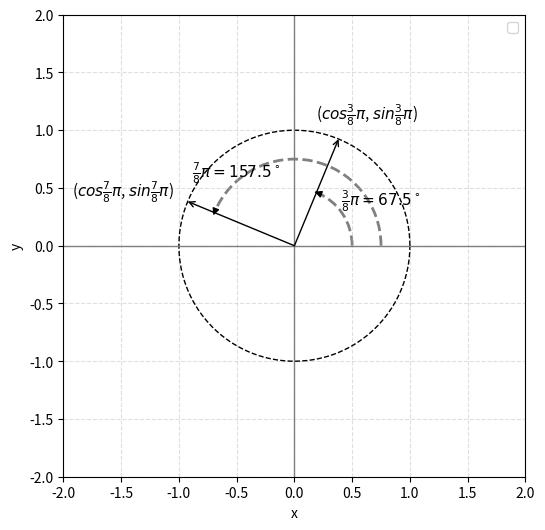

Write Python code to recreate this figure. (Note: this script raises an exception after producing the figure.)
import numpy as np
import matplotlib.pyplot as plt
from matplotlib.patches import Arc, FancyArrowPatch, Ellipse


def generate_gaussian_samples():
    x,y = np.random.multivariate_normal(
        [1,2],
        [
            [2,1],
            [1,4]
        ],
        size=500
    ).T
    plt.scatter(x,y, s=10, alpha=0.7, edgecolors='none')
    plt.axis('equal')
    # plt.ylim(-0.1, 1.2)
    # plt.yticks([0, 1])
    #plt.xlabel("Time")
    #plt.ylabel("x")
    #plt.savefig('11/multivariate_gaussian_time_series.png')
    plt.show()

def calculate_eigenvalues():
    matrix = np.array(
        [
            [2,1],
            [1,4]
        ]
    )
    eigen_values, eigen_vectors = np.linalg.eig(matrix)
    print(eigen_values)
    print(eigen_vectors)

def plot_rotation():
    phi = np.deg2rad(-22.5)  # 你可以改成任意角度

    # 单位圆上的两个点
    pt1 = (np.cos(phi), np.sin(phi))  # (cos φ, sin φ)
    pt2 = (-np.sin(phi), np.cos(phi))  # (-sin φ, cos φ)

    fig, ax = plt.subplots(figsize=(7.5, 3.2), dpi=140)

    # 坐标轴
    ax.axhline(0, color='orange', linewidth=1)
    ax.axvline(0, color='orange', linewidth=1)

    # 画完整单位圆（上+下半部分）
    theta = np.linspace(0, 2 * np.pi, 400)
    ax.plot(np.cos(theta), np.sin(theta), linestyle='--', color='black')

    # 标出(1,0) 和 (0,1)
    ax.plot([1, 0], [0, 1], 'o', color='deepskyblue')
    ax.text(1.03, -0.03, r'$(1, 0)$', fontsize=11, va='top')
    ax.text(0.02, 1.03, r'$(0, 1)$', fontsize=11, va='bottom')

    # 标出两点
    ax.plot(pt1[0], pt1[1], 'o', color='seagreen')
    ax.text(pt1[0] + 0.03, pt1[1] - 0.02, r'$(\cos\varphi,\ \sin\varphi)$', fontsize=11, ha='left', va='top')

    ax.plot(pt2[0], pt2[1], 'o', color='gold')
    ax.text(pt2[0] - 0.02, pt2[1] + 0.03, r'$(-\sin\varphi,\ \cos\varphi)$', fontsize=11, ha='right', va='bottom')

    # 从原点到两点的箭头
    arrow1 = FancyArrowPatch((0, 0), pt1, arrowstyle='->', mutation_scale=10, linewidth=2, color='blue')
    arrow2 = FancyArrowPatch((0, 0), pt2, arrowstyle='->', mutation_scale=10, linewidth=2, color='blue')
    ax.add_patch(arrow1)
    ax.add_patch(arrow2)

    # 角度弧线 φ（仅在第四象限）
    arc_radius = 0.25
    start_angle = 0
    end_angle = np.rad2deg(phi)  # 负角度
    arc = Arc((0, 0), 2 * arc_radius, 2 * arc_radius, angle=0,
              theta1=start_angle, theta2=end_angle, linewidth=1.5, color='black')
    ax.add_patch(arc)

    # 在弧线附近标 φ
    ax.text(arc_radius * 0.9 * np.cos(phi / 2), arc_radius * 0.9 * np.sin(phi / 2) - 0.05,
            r'22.5', fontsize=12, ha='center')

    # 坐标标签
    ax.text(1.12, 0, r'$x_1$', fontsize=12, va='center', ha='left')
    ax.text(0, 1.12, r'$x_2$', fontsize=12, va='bottom', ha='center')

    # 图形样式设置
    ax.set_aspect('equal', adjustable='box')
    ax.set_xlim(-1.25, 1.25)
    ax.set_ylim(-1.25, 1.25)
    ax.set_xticks([])
    ax.set_yticks([])
    for spine in ['top', 'right', 'left', 'bottom']:
        ax.spines[spine].set_visible(False)

    plt.tight_layout()
    plt.show()

def plot_ellipse_bak():
    fig, ax = plt.subplots(figsize=(6, 6))

    # Create the Ellipse patch
    ellipse = Ellipse(
        (0, 0), 2*np.sqrt(6 + 2*np.sqrt(2)), 2*np.sqrt(6 - 2*np.sqrt(2)), angle=0,
        edgecolor='black', facecolor='none', alpha=0.7
    )
    # Add the ellipse to the axes
    ax.add_patch(ellipse)

    # Set plot limits and aspect ratio for proper visualization
    ax.set_xlim(-4, 4)
    ax.set_ylim(-4, 4)
    ax.set_aspect('equal', adjustable='box')  # Ensures the ellipse isn't distorted

    ax.set_xlabel('x1')
    ax.set_ylabel('y1')

    plt.grid(axis='both', linestyle='--', alpha=0.7)
    plt.show()

def plot_standard_ellipse():
    fig, ax = plt.subplots(figsize=(6, 6))

    # 半长轴与半短轴
    a = np.sqrt(6 + 2*np.sqrt(2))
    b = np.sqrt(6 - 2*np.sqrt(2))

    # 椭圆
    ellipse = Ellipse(
        (0, 0), 2*a, 2*b, angle=0,
        edgecolor='black', facecolor='none', alpha=0.7, linewidth=1, linestyle='--'
    )
    ax.add_patch(ellipse)

    # 正方向交点
    x_pos = (a, 0)
    y_pos = (0, b)

    # ---- 椭圆交点标记 ----
    ax.scatter(*x_pos, color='black', s=20, zorder=3)
    ax.scatter(*y_pos, color='black', s=20, zorder=3)

    # ---- 从外部斜着画箭头指向交点 ----
    # 红箭头（右上方向 → x 轴交点）
    ax.annotate(
        '', xy=x_pos, xytext=(a + 0.8, 0.8),
        arrowprops=dict(arrowstyle='->', lw=1, color='black')
    )
    # 蓝箭头（左上方向 → y 轴交点）
    ax.annotate(
        '', xy=y_pos, xytext=(-0.8, b + 0.8),
        arrowprops=dict(arrowstyle='->', lw=1, color='black')
    )

    # ---- 坐标标注 ----
    ax.text(a + 0.1, 1.3, r'($\sqrt{2\lambda_1}$, 0)', color='black',
            fontsize=13, ha='left', va='top')
    ax.text(-0.7, 2.5, r'(0, $\sqrt{2\lambda_2}$)', color='black',
            fontsize=13, ha='right', va='bottom')

    # 坐标轴
    ax.axhline(0, color='gray', linewidth=1)
    ax.axvline(0, color='gray', linewidth=1)

    # 图形样式
    ax.set_xlim(-5, 5)
    ax.set_ylim(-4, 4)
    ax.set_aspect('equal', adjustable='box')
    ax.set_xlabel('x₁')
    ax.set_ylabel('y₁')

    plt.grid(axis='both', linestyle='--', alpha=0.7)
    plt.savefig(f'11/ellipse.png')
    plt.show()

def plot_rotated_ellipse():
    # 半轴长度
    a = np.sqrt(6 + 2 * np.sqrt(2))
    b = np.sqrt(6 - 2 * np.sqrt(2))

    # 旋转角（逆时针）
    theta_deg = 67.5
    theta = np.deg2rad(theta_deg)

    # 长短轴方向单位向量
    u_major = np.array([np.cos(theta), np.sin(theta)])  # 长轴方向
    u_minor = np.array([-np.sin(theta), np.cos(theta)])  # 短轴方向

    # 轴端点
    major_end1 = a * u_major
    major_end2 = -a * u_major
    minor_end1 = b * u_minor
    minor_end2 = -b * u_minor

    fig, ax = plt.subplots(figsize=(6, 6))

    # 椭圆
    ellipse = Ellipse(
        (0, 0), 2 * a, 2 * b, angle=theta_deg,
        edgecolor='black', facecolor='none', alpha=0.7, linewidth=1.2, linestyle='--'
    )
    ax.add_patch(ellipse)

    # 长轴、短轴
    ax.plot([major_end1[0], major_end2[0]], [major_end1[1], major_end2[1]],
            color='gray', linewidth=1)
    ax.plot([minor_end1[0], minor_end2[0]], [minor_end1[1], minor_end2[1]],
            color='gray', linewidth=1)



    # ===== 旋转角 θ 的弧线与箭头 =====
    arc_radius = 1.2
    theta_deg = 67.5  # 逆时针角度
    # 画弧线（从 x 轴正向 0° 到 θ）
    arc = Arc((0, 0), 2 * arc_radius, 2 * arc_radius, angle=0,
              theta1=0, theta2=theta_deg, color='black', lw=1.5)
    ax.add_patch(arc)

    # 在弧线终点放一个顺着弧线方向的箭头
    delta = 3.0  # 取一个很小的角度差（单位：度），用于构造切向箭头
    ang1 = np.deg2rad(theta_deg - delta)
    ang2 = np.deg2rad(theta_deg)

    p1 = (arc_radius * np.cos(ang1), arc_radius * np.sin(ang1))
    p2 = (arc_radius * np.cos(ang2), arc_radius * np.sin(ang2))

    ax.annotate(
        "", xy=p2, xytext=p1,
        arrowprops=dict(arrowstyle="-|>", lw=1.5, color="black",
                        shrinkA=0, shrinkB=0)  # 末端有箭头，贴近弧线
    )

    # 角度文字放在弧线中段位置
    mid = np.deg2rad(theta_deg / 2)
    ax.text(arc_radius * 0.75 * np.cos(mid) + 0.9,
            arc_radius * 0.75 * np.sin(mid) + 0.3,
            r'$\theta = 67.5^\circ$', fontsize=12, ha='center', va='bottom')

    # 坐标轴
    ax.axhline(0, color='gray', linewidth=1)
    ax.axvline(0, color='gray', linewidth=1)

    # 图形外观
    ax.set_xlim(-5, 5)
    ax.set_ylim(-5, 5)
    ax.set_aspect('equal', adjustable='box')
    ax.set_xlabel('x₁')
    ax.set_ylabel('y₁')
    plt.grid(axis='both', linestyle='--', alpha=0.5)
    plt.savefig(f'11/rotated_ellipse.png')
    plt.show()

def plot_translated_ellipse():
    # === 椭圆参数 ===
    a = np.sqrt(6 + 2 * np.sqrt(2))  # 半长轴
    b = np.sqrt(6 - 2 * np.sqrt(2))  # 半短轴
    theta_deg = 67.5  # 逆时针旋转角
    theta = np.deg2rad(theta_deg)

    # === 原始中心与新中心 ===
    center_old = np.array([0.0, 0.0])
    center_new = np.array([1.0, 2.0])

    # === 长短轴方向向量 ===
    u_major = np.array([np.cos(theta), np.sin(theta)])  # 长轴方向
    u_minor = np.array([-np.sin(theta), np.cos(theta)])  # 短轴方向

    # === 新中心的长短轴两端点 ===
    major_end1 = center_new + a * u_major
    major_end2 = center_new - a * u_major
    minor_end1 = center_new + b * u_minor
    minor_end2 = center_new - b * u_minor

    fig, ax = plt.subplots(figsize=(6, 6))


    # 新椭圆（实线）
    ellipse_new = Ellipse(
        xy=center_new, width=2 * a, height=2 * b, angle=theta_deg,
        edgecolor='black', facecolor='none', alpha=0.8, linewidth=1, linestyle='--'
    )
    ax.add_patch(ellipse_new)

    # 新椭圆的长轴、短轴
    ax.plot([major_end1[0], major_end2[0]], [major_end1[1], major_end2[1]],
            color='gray', linewidth=1)
    ax.plot([minor_end1[0], minor_end2[0]], [minor_end1[1], minor_end2[1]],
            color='gray', linewidth=1)

    # ===== 平移箭头 =====
    ax.annotate(
        '', xy=center_new, xytext=center_old,
        arrowprops=dict(arrowstyle='->', lw=1, color='black')
    )

    # ===== 中心点标记 =====
    ax.scatter(*center_old, color='gray', s=20, zorder=3)
    ax.text(center_old[0] - 0.3, center_old[1] - 0.3, '(0,0)', color='gray')

    ax.scatter(*center_new, color='black', s=20, zorder=3)
    ax.text(center_new[0] + 0.1, center_new[1] + 0.1, '(1,2)', color='black')

    # 坐标轴
    ax.axhline(0, color='lightgray', linewidth=1)
    ax.axvline(0, color='lightgray', linewidth=1)

    # 图形外观
    ax.set_xlim(-3, 5)
    ax.set_ylim(-2, 6)
    ax.set_aspect('equal', adjustable='box')
    ax.set_xlabel('x₁')
    ax.set_ylabel('y₁')
    plt.grid(axis='both', linestyle='--', alpha=0.5)
    plt.savefig(f'11/translated_ellipse.png')
    plt.show()


def plot_scatter_and_ellipse():
    a = np.sqrt(6 + 2 * np.sqrt(2))  # 半长轴
    b = np.sqrt(6 - 2 * np.sqrt(2))  # 半短轴
    theta_deg = 67.5  # 逆时针旋转角
    theta = np.deg2rad(theta_deg)
    center_new = np.array([1.0, 2.0])
    u_major = np.array([np.cos(theta), np.sin(theta)])  # 长轴方向
    u_minor = np.array([-np.sin(theta), np.cos(theta)])  # 短轴方向
    major_end1 = center_new + a * u_major
    major_end2 = center_new - a * u_major
    minor_end1 = center_new + b * u_minor
    minor_end2 = center_new - b * u_minor
    x, y = np.random.multivariate_normal(
        [1, 2],
        [[2, 1], [1, 4]],
        size=500
    ).T
    fig, ax = plt.subplots(figsize=(6, 6))
    ax.scatter(x,y, s=10, alpha=0.7, edgecolors='none')
    ellipse = Ellipse(
        xy=center_new, width=2 * a, height=2 * b, angle=theta_deg,
        edgecolor='black', facecolor='none', alpha=0.9, linewidth=1, linestyle='--'
    )
    ax.add_patch(ellipse)
    ax.plot([major_end1[0], major_end2[0]], [major_end1[1], major_end2[1]],
            color='gray', linewidth=1)
    ax.plot([minor_end1[0], minor_end2[0]], [minor_end1[1], minor_end2[1]],
            color='gray', linewidth=1)
    ax.scatter(*center_new, color='black', s=20, zorder=3)
    ax.text(center_new[0] + 0.1, center_new[1] + 0.1, '(1,2)', color='black')
    ax.set_aspect('equal', adjustable='box')
    ax.set_xlabel('x')
    ax.set_ylabel('y')
    plt.savefig('11/scatter.png')
    plt.show()

def multiple_matrix():
    matrix = np.array([
        [0.38268, -0.92388 ],
        [0.92388, 0.38268],
    ]) @ np.array([
        [4.41421, 0],
        [0, 1.58579]
    ]) @ np.array([
        [0.38268, 0.92388],
        [-0.92388, 0.38268],
    ])
    print(matrix)
    matrix_1 = np.array([
        [0.38268, -0.92388 ],
        [0.92388, 0.38268],
    ]) @ np.array([
        [0.22654, 0],
        [0, 0.6306]
    ]) @ np.array([
        [0.38268, 0.92388],
        [-0.92388, 0.38268],
    ])
    print(matrix_1)

def plot_unit_circle():
    fig, ax = plt.subplots(figsize=(6, 6))

    # === 单位圆 ===
    theta = np.linspace(0, 2*np.pi, 400)
    ax.plot(np.cos(theta), np.sin(theta), 'k--', lw=1)

    angle = np.deg2rad(67.5)
    angle_2 = np.deg2rad(67.5 + 90)
    v1 = np.array([[np.cos(angle)], [np.sin(angle)]])
    v2 = np.array([[np.cos(angle_2)], [np.sin(angle_2)]])

    # === 向量箭头（刚好到圆上） ===
    ax.annotate('', xy=v1, xytext=(0,0),
                arrowprops=dict(arrowstyle='->', lw=1, color='black',shrinkA=0, shrinkB=0))
    ax.annotate('', xy=v2, xytext=(0, 0),
                arrowprops=dict(arrowstyle='->', lw=1, color='black', shrinkA=0, shrinkB=0))


    # === 转角弧线在单位圆外侧 ===
    arc_radius = 0.5  # 外圈半径
    arc1 = Arc((0,0), 2*arc_radius, 2*arc_radius,
              angle=0, theta1=0, theta2=67.5,
              color='gray', lw=2, linestyle='--')
    arc_radius_1 = 0.75  # 外圈半径
    arc2 = Arc((0, 0), 2 * arc_radius_1, 2 * arc_radius_1,
               angle=0, theta1=0, theta2=67.5+90,
               color='gray', lw=2, linestyle='--')
    ax.add_patch(arc1)
    ax.add_patch(arc2)

    # 弧线箭头（顺时针）
    delta = 2.0
    ang1 = np.deg2rad(67.5 + delta)
    ang2 = np.deg2rad(67.5)
    p1 = arc_radius * np.array([np.cos(ang1), np.sin(ang1)])
    p2 = arc_radius * np.array([np.cos(ang2), np.sin(ang2)])
    ax.annotate('', xy=p1, xytext=p2,
                arrowprops=dict(arrowstyle='-|>', lw=1, color='black', shrinkA=0, shrinkB=0))

    ang3 = np.deg2rad(67.5 + 90 + delta)
    ang4 = np.deg2rad(67.5 + 90)
    p3 = arc_radius_1 * np.array([np.cos(ang3), np.sin(ang3)])
    p4 = arc_radius_1 * np.array([np.cos(ang4), np.sin(ang4)])
    ax.annotate('', xy=p3, xytext=p4,
                arrowprops=dict(arrowstyle='-|>', lw=1, color='black', shrinkA=0, shrinkB=0))

    # === 角度文字（靠更外侧一些） ===
    mid = np.deg2rad(67.5 / 2)
    ax.text(0.9 * np.cos(mid), 0.9 * np.sin(mid),
            r'$\frac{3}{8}\pi=67.5^\circ$', fontsize=11, ha='center', va='top')

    mid_1 = np.deg2rad(90+ 67.5 / 2)
    ax.text(0.9 * np.cos(mid_1), 0.9 * np.sin(mid_1),
            r'$\frac{7}{8}\pi=157.5^\circ$', fontsize=11, ha='center', va='top')

    # === 坐标标注 ===
    ax.text(np.cos(angle)-0.2, np.sin(angle)+0.1, r'($cos\frac{3}{8}\pi$, $sin\frac{3}{8}\pi$)', color='black', fontsize=11, va='bottom')
    ax.text(np.cos(angle_2)-1, np.sin(angle_2)+0.2, r'($cos\frac{7}{8}\pi$, $sin\frac{7}{8}\pi$)',
            color='black', fontsize=11, ha='left', va='top')

    # === 坐标轴与样式 ===
    ax.axhline(0, color='gray', lw=1)
    ax.axvline(0, color='gray', lw=1)
    ax.set_aspect('equal', adjustable='box')

    ax.set_xlim(-2, 2)
    ax.set_ylim(-2, 2)

    ax.set_xlabel('x')
    ax.set_ylabel('y')
    plt.grid(alpha=0.4, linestyle='--')
    plt.legend(loc='upper right')
    plt.savefig('11/unit_circle.png')
    plt.show()

def main():
    # generate_gaussian_samples()
    # calculate_eigenvalues()
    # plot_rotation()
    # plot_standard_ellipse()
    # plot_rotated_ellipse()
    # plot_translated_ellipse()
    # plot_scatter_and_ellipse()
    # multiple_matrix()
    plot_unit_circle()


if __name__ == '__main__':
    main()